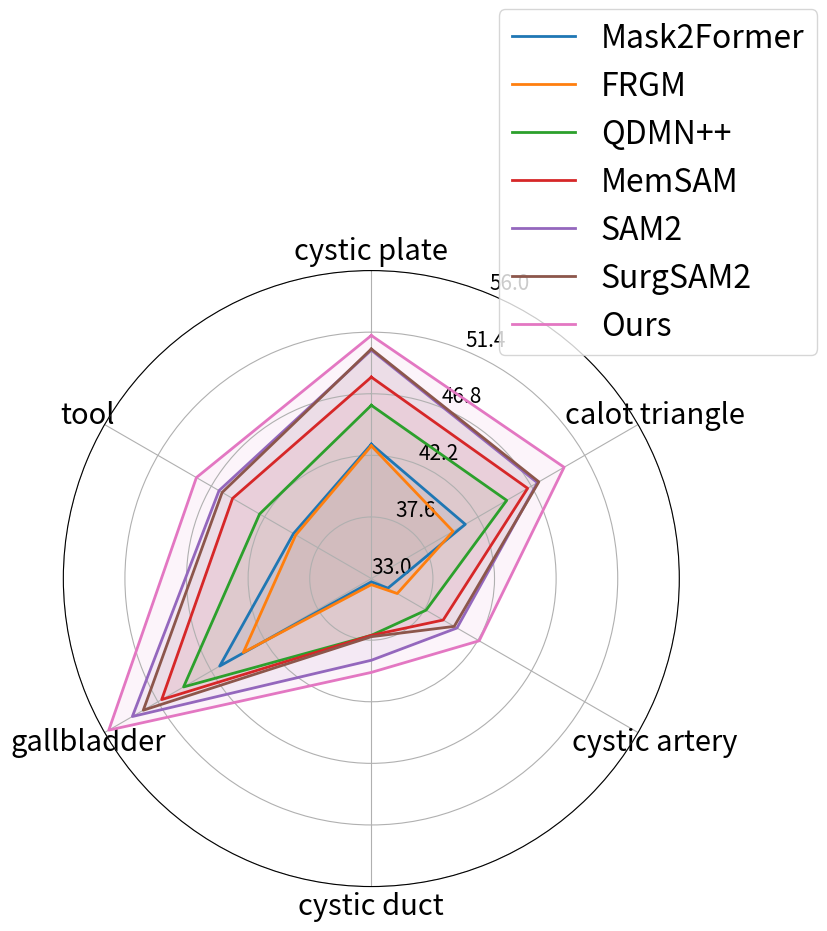

Source code (Python): (Note: this script raises an exception after producing the figure.)
import os
import numpy as np
import matplotlib.pyplot as plt


CHO_CLASS_NAMES = [
    "cystic plate",
    "calot triangle",
    "cystic artery",
    "cystic duct",
    "gallbladder",
    "tool",
]

ESD_CLASS_NAMES = [
    "submucosa",
    "muscle",
    "vessel",
]

METHODS = [
    "Mask2Former",
    "FRGM",
    "QDMN++",
    "MemSAM",
    "SAM2",
    "SurgSAM2",
    "Ours",
]

# Table values (percent).
CHO_F1 = {
    "Mask2Former": 39.6,
    "FRGM": 39.2,
    "QDMN++": 42.9,
    "MemSAM": 44.5,
    "SAM2": 46.1,
    "SurgSAM2": 45.6,
    "Ours": 47.8,
}
CHO_DICE = {
    "Mask2Former": 86.9,
    "FRGM": 86.2,
    "QDMN++": 89.0,
    "MemSAM": 89.7,
    "SAM2": 90.8,
    "SurgSAM2": 91.0,
    "Ours": 92.7,
}
ESD_F1 = {
    "Mask2Former": 72.2,
    "FRGM": 71.5,
    "QDMN++": 72.8,
    "MemSAM": 73.1,
    "SAM2": 73.6,
    "SurgSAM2": 73.3,
    "Ours": 76.4,
}
ESD_DICE = {
    "Mask2Former": 85.8,
    "FRGM": 85.0,
    "QDMN++": 87.1,
    "MemSAM": 87.8,
    "SAM2": 88.2,
    "SurgSAM2": 88.4,
    "Ours": 90.5,
}


def build_per_class_scores(avg_scores, base_modifiers, method_overrides=None, max_value=96.0):
    base_modifiers = np.array(base_modifiers, dtype=float)
    outputs = {}
    for method, avg in avg_scores.items():
        modifiers = base_modifiers.copy()
        if method_overrides and method in method_overrides:
            override = np.array(method_overrides[method], dtype=float)
            if override.shape == modifiers.shape:
                modifiers = modifiers * override
        sampled = np.random.normal(loc=modifiers, scale=np.sqrt(0.00015), size=modifiers.shape)
        sampled = np.clip(sampled, 0.05, None)
        sampled = sampled / np.mean(sampled)
        values = avg * sampled
        outputs[method] = np.clip(values, 0.0, max_value)
    return outputs


def plot_radar_multi(class_names, model_scores, value_range, save_path, show_legend=True):
    num_classes = len(class_names)
    angles = np.linspace(0, 2 * np.pi, num_classes, endpoint=False).tolist()
    angles += angles[:1]

    fig, ax = plt.subplots(figsize=(8, 8), subplot_kw=dict(polar=True))
    ax.set_theta_offset(np.pi / 2)
    ax.set_theta_direction(-1)
    ax.set_xticks(angles[:-1])
    ax.set_xticklabels(class_names)
    ax.set_ylim(value_range[0], value_range[1])
    ax.set_yticks(np.linspace(value_range[0], value_range[1], 6))

    for name in METHODS:
        scores = model_scores[name]
        values = list(scores) + [scores[0]]
        ax.plot(angles, values, linewidth=2, label=name)
        ax.fill(angles, values, alpha=0.08)

    if show_legend:
        ax.legend(loc="upper right", bbox_to_anchor=(1.25, 1.45))

    os.makedirs(os.path.dirname(save_path), exist_ok=True)
    plt.tight_layout()
    plt.savefig(save_path, dpi=300)
    plt.close(fig)


def main():
    plt.rcParams.update(
        {
            "font.size": 18,
            "axes.titlesize": 18,
            "legend.fontsize": 23,
            "xtick.labelsize": 21,
            "ytick.labelsize": 15,
        }
    )

    # Assumption: tiny structures lower performance.
    cho_f1_modifiers = [1.06, 1.00, 0.85, 0.82, 1.12, 0.98]
    cho_dice_modifiers = [1.05, 1.00, 0.90, 0.88, 1.10, 0.96]
    esd_f1_modifiers = [1.1, 1.04, 0.86]
    esd_dice_modifiers = [1.1, 1.02, 0.88]

    cho_overrides = {
        "Ours": [0.99, 1.0, 1.015, 1.015, 0.995, 0.99],
    }
    esd_overrides = {
        "Ours": [0.995, 0.995, 1.015],
    }

    cho_f1_scores = build_per_class_scores(
        CHO_F1, cho_f1_modifiers, cho_overrides, max_value=96.0
    )
    cho_dice_scores = build_per_class_scores(
        CHO_DICE, cho_dice_modifiers, cho_overrides, max_value=96.0
    )
    esd_f1_scores = build_per_class_scores(
        ESD_F1, esd_f1_modifiers, esd_overrides, max_value=96.0
    )
    esd_dice_scores = build_per_class_scores(
        ESD_DICE, esd_dice_modifiers, esd_overrides, max_value=96.0
    )

    def compute_range(scores_dict):
        values = np.concatenate([np.array(v, dtype=float) for v in scores_dict.values()])
        return float(np.floor(values.min())), float(np.ceil(values.max()))

    output_dir = "/home/zheyaogao/Experiments/ESD_seg/vis_results"

    plot_radar_multi(
        CHO_CLASS_NAMES,
        cho_f1_scores,
        compute_range(cho_f1_scores),
        os.path.join(output_dir, "perclass_CHO_fscore_radar.pdf"),
    )
    plot_radar_multi(
        CHO_CLASS_NAMES,
        cho_dice_scores,
        compute_range(cho_dice_scores),
        os.path.join(output_dir, "perclass_CHO_dice_radar.pdf"),
    )
    plot_radar_multi(
        ESD_CLASS_NAMES,
        esd_f1_scores,
        compute_range(esd_f1_scores),
        os.path.join(output_dir, "perclass_ESD_fscore_radar.pdf"),
    )
    plot_radar_multi(
        ESD_CLASS_NAMES,
        esd_dice_scores,
        compute_range(esd_dice_scores),
        os.path.join(output_dir, "perclass_ESD_dice_radar.pdf"),
    )

    fig, axs = plt.subplots(1, 4, figsize=(26, 6.5), subplot_kw=dict(polar=True))
    panels = [
        ("CHO F-score", CHO_CLASS_NAMES, cho_f1_scores, compute_range(cho_f1_scores), axs[0]),
        ("CHO Dice", CHO_CLASS_NAMES, cho_dice_scores, compute_range(cho_dice_scores), axs[1]),
        ("ESD F-score", ESD_CLASS_NAMES, esd_f1_scores, compute_range(esd_f1_scores), axs[2]),
        ("ESD Dice", ESD_CLASS_NAMES, esd_dice_scores, compute_range(esd_dice_scores), axs[3]),
    ]

    for title, class_names, model_scores, value_range, ax in panels:
        num_classes = len(class_names)
        angles = np.linspace(0, 2 * np.pi, num_classes, endpoint=False).tolist()
        angles += angles[:1]

        ax.set_theta_offset(np.pi / 2)
        ax.set_theta_direction(-1)
        ax.set_xticks(angles[:-1])
        ax.set_xticklabels(class_names)
        ax.set_ylim(value_range[0], value_range[1])
        ax.set_yticks(np.linspace(value_range[0], value_range[1], 6))

        for name in METHODS:
            scores = model_scores[name]
            values = list(scores) + [scores[0]]
            ax.plot(angles, values, linewidth=2, label=name)
            ax.fill(angles, values, alpha=0.08)

        # No subplot titles as requested.

    handles, labels = axs[0].get_legend_handles_labels()
    fig.legend(handles, labels, loc="upper center", bbox_to_anchor=(0.5, 1.10), ncol=7)
    plt.tight_layout()
    combined_path = os.path.join(output_dir, "perclass_combined_radars.pdf")
    plt.savefig(combined_path, dpi=300, bbox_inches="tight")
    plt.close(fig)

    print("Saved radar charts to:", output_dir)


if __name__ == "__main__":
    main()
